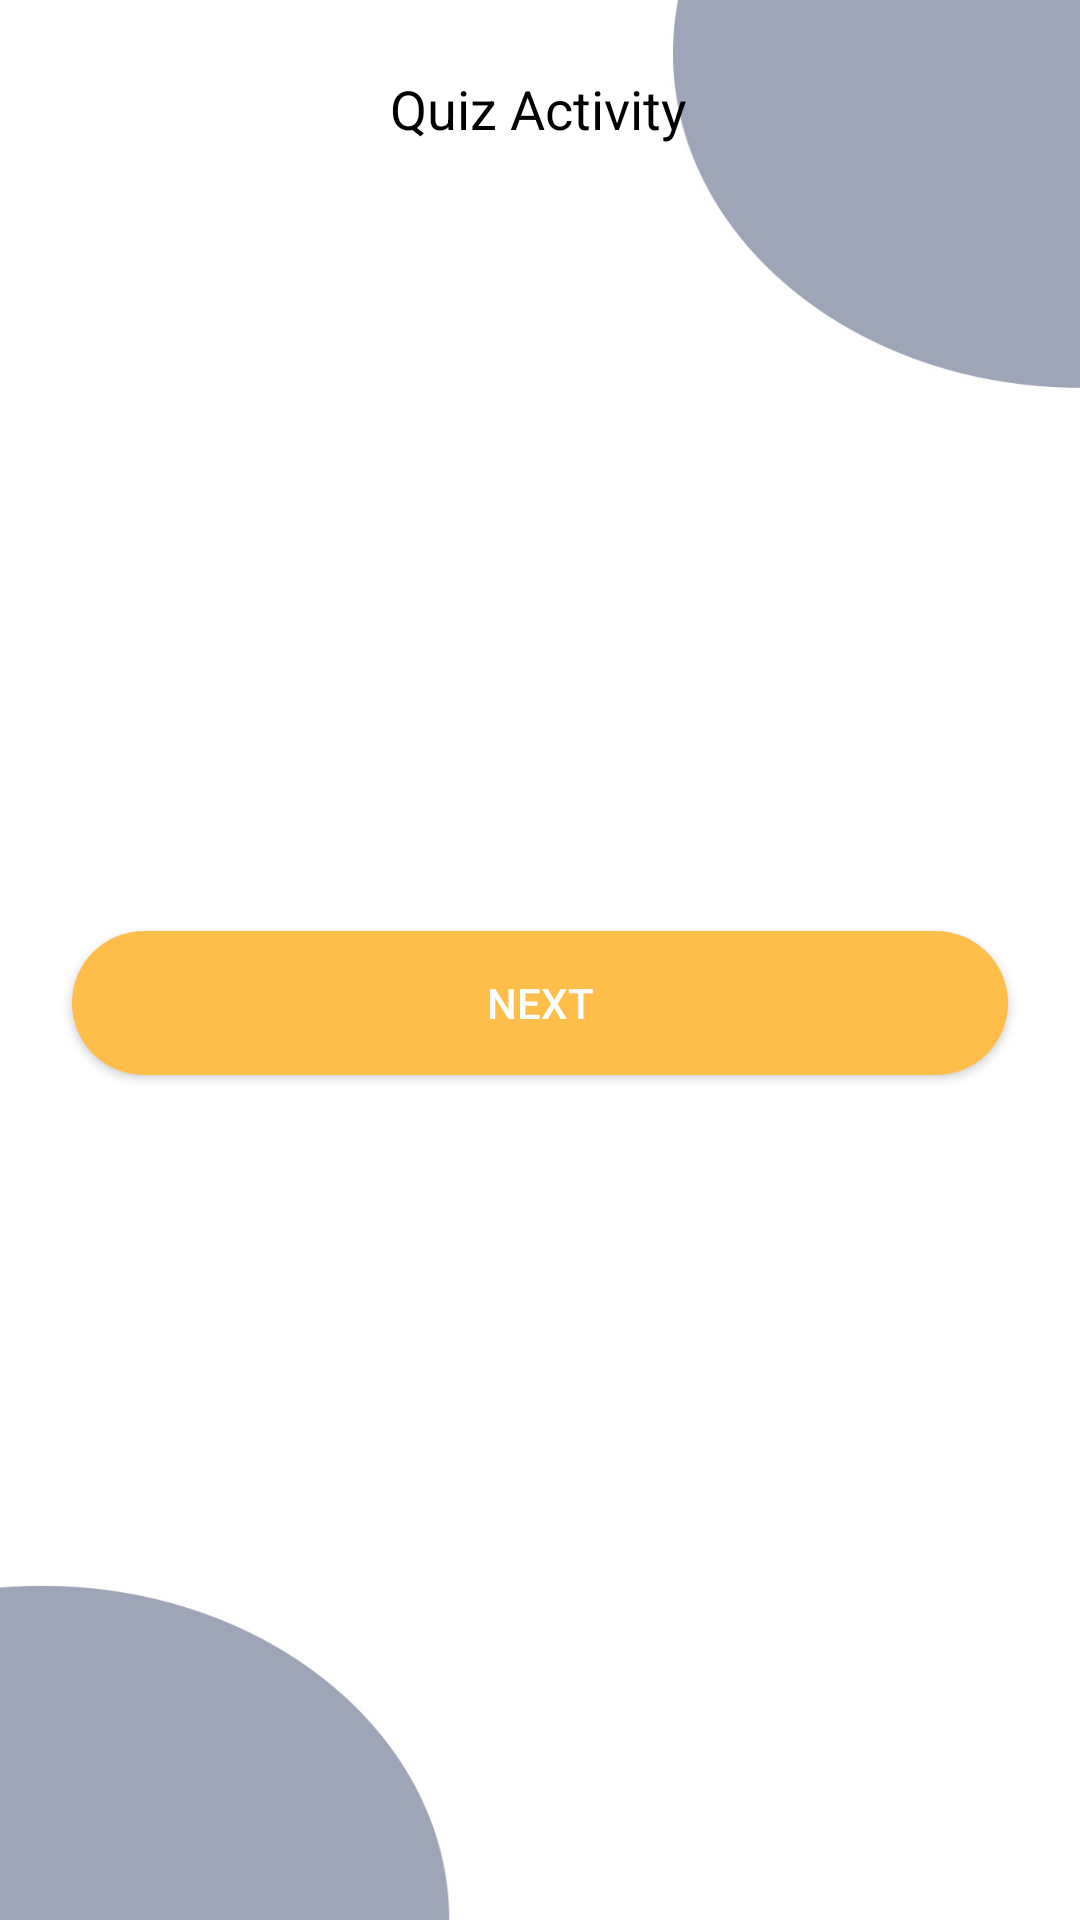

Write the Android layout XML for this screen, with the resource values it uses.
<!-- AndroidManifest.xml: application theme Theme.Design.Light.NoActionBar -->
<!-- res/layout/activity_geography_or_literature_quiz.xml -->
<?xml version="1.0" encoding="utf-8"?>
<androidx.constraintlayout.widget.ConstraintLayout xmlns:android="http://schemas.android.com/apk/res/android"
    xmlns:app="http://schemas.android.com/apk/res-auto"
    xmlns:tools="http://schemas.android.com/tools"
    android:layout_width="match_parent"
    android:layout_height="match_parent"
    android:background="@drawable/quizbg"
    tools:context=".QuizActivity">

    <androidx.core.widget.NestedScrollView
        android:layout_width="match_parent"
        android:layout_height="match_parent">

        <androidx.constraintlayout.widget.ConstraintLayout
            android:layout_width="match_parent"
            android:layout_height="match_parent">
            <ImageView
                android:id="@+id/imageViewStartQuizGeographyOrLiterature"
                android:layout_width="30dp"
                android:layout_height="30dp"
                android:layout_marginStart="24dp"
                android:layout_marginTop="24dp"
                android:background="?selectableItemBackgroundBorderless"
                android:padding="4dp"
                app:layout_constraintStart_toStartOf="parent"
                app:layout_constraintTop_toTopOf="parent"
                app:srcCompat="@drawable/arrow"
                app:tint="@color/black" />

            <TextView
                android:id="@+id/textView26"
                android:layout_width="wrap_content"
                android:layout_height="wrap_content"
                android:layout_marginStart="24dp"
                android:layout_marginTop="24dp"
                android:textColor="@color/black"
                android:textSize="18sp"
                android:visibility="visible"
                app:layout_constraintEnd_toEndOf="parent"
                app:layout_constraintHorizontal_bias="0.285"
                app:layout_constraintStart_toEndOf="@+id/imageViewStartQuizGeographyOrLiterature"
                app:layout_constraintTop_toTopOf="parent"
                android:text="@string/quizActivity" />

            <TextView
                android:id="@+id/textView78"
                android:layout_width="0dp"
                android:layout_height="wrap_content"
                android:layout_marginStart="24dp"
                android:layout_marginTop="40dp"
                android:layout_marginEnd="24dp"
                android:textAlignment="center"
                android:textColor="@color/black"
                android:textSize="20sp"
                app:layout_constraintEnd_toEndOf="parent"
                app:layout_constraintStart_toStartOf="parent"
                app:layout_constraintTop_toBottomOf="@+id/textView26"
                tools:text="What is the
last name of Hitler?" />


            <Button
                android:id="@+id/btnNextQuestionLiteratureAndGeography"
                android:layout_width="0dp"
                android:layout_marginBottom="40dp"
                android:imeOptions="actionDone"
                android:singleLine="true"
                android:text="@string/next"
                android:textColor="@color/white"
                android:background="@drawable/profile_btn"
                app:layout_constraintBottom_toBottomOf="parent"
                app:layout_constraintEnd_toEndOf="@+id/textView78"
                app:layout_constraintStart_toStartOf="@+id/textView78"
                android:layout_height="wrap_content"/>

            <RadioGroup
                android:id="@+id/radioGroup"
                android:layout_width="0dp"
                android:layout_height="wrap_content"
                android:layout_marginTop="40dp"
                android:checkedButton="@id/radioButton1"

                app:layout_constraintEnd_toEndOf="@+id/textView78"
                app:layout_constraintStart_toStartOf="@+id/textView78"
                app:layout_constraintTop_toBottomOf="@+id/textView78">



            </RadioGroup>

            <TextView
                android:id="@+id/textView18"
                android:layout_width="wrap_content"
                android:layout_height="wrap_content"
                android:layout_marginTop="60dp"
                android:layout_marginBottom="60dp"
                android:textColor="@color/black"
                android:textSize="26sp"
                android:textStyle="bold"
                app:layout_constraintBottom_toTopOf="@+id/btnNextQuestionLiteratureAndGeography"
                app:layout_constraintEnd_toEndOf="@+id/radioGroup"
                app:layout_constraintStart_toStartOf="@+id/radioGroup"
                app:layout_constraintTop_toBottomOf="@+id/radioGroup"
                tools:text="Current Question: 2" />


        </androidx.constraintlayout.widget.ConstraintLayout>

    </androidx.core.widget.NestedScrollView>

</androidx.constraintlayout.widget.ConstraintLayout>
<!-- resources referenced by this layout -->
<resources>
  <color name="black">#FF000000</color>
  <color name="white">#FFFFFFFF</color>
  <!-- drawable profile_btn (drawable) -->
  <?xml version="1.0" encoding="utf-8"?>
  <shape xmlns:android="http://schemas.android.com/apk/res/android">
  
  
      <corners android:bottomLeftRadius="25dp"
          android:bottomRightRadius="25dp"
          android:topRightRadius="25dp"
          android:topLeftRadius="25dp"/>
  
      <solid android:color="#FFBE4A"/>
  
  
  </shape>
  <!-- drawable quizbg: jpg bitmap (drawable-v24, 38833 bytes) -->
  <string name="next">Next</string>
  <string name="quizActivity">Quiz Activity</string>
</resources>
